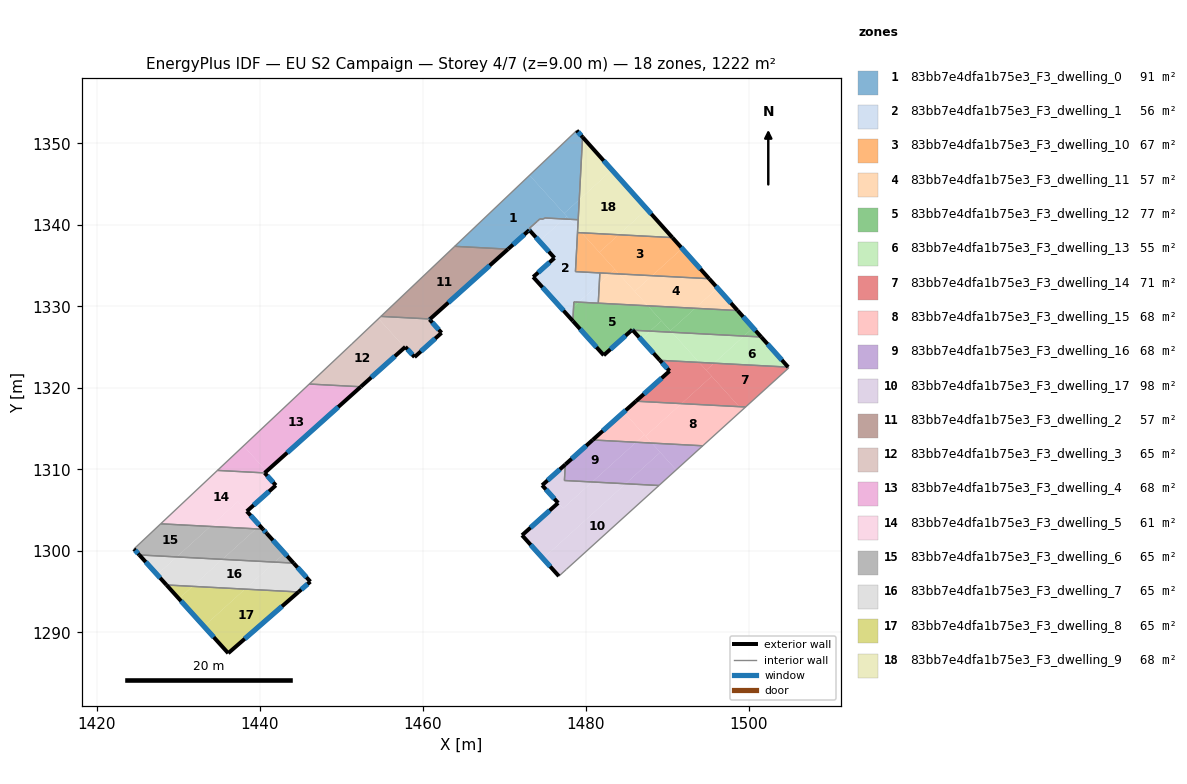
=== STOREY PLAN SPEC (per zone: floor XY polygon, exterior-wall plan segments, windows/doors) ===
zone 1: 83bb7e4dfa1b75e3_F3_dwelling_0  (91.3 m²)
  floor: (1473.08, 1346.09) (1477.64, 1341.05) (1477.28, 1340.73) (1474.92, 1340.85) (1474.77, 1340.71) (1474.34, 1340.73) (1474.02, 1340.45) (1474.01, 1340.43) (1473.06, 1339.58) (1473.26, 1339.36) (1473.15, 1339.26) (1473.05, 1339.37) (1470.43, 1337.03) (1463.89, 1337.37)
  floor: (1478.86, 1351.58) (1479.58, 1350.78) (1479.17, 1343.10) (1477.31, 1341.41) (1473.08, 1346.09)
  floor: (1477.64, 1341.05) (1477.97, 1340.69) (1477.28, 1340.73)
  floor: (1479.17, 1343.10) (1479.04, 1340.63) (1477.97, 1340.69) (1477.31, 1341.41)
  exterior wall: (1479.58, 1350.78) – (1478.86, 1351.58)  [1.1 m]
    window: (1479.41, 1350.96) – (1479.03, 1351.39)  [0.9 m²]
  exterior wall: (1473.05, 1339.37) – (1473.15, 1339.26)  [0.2 m]
    window: (1473.07, 1339.34) – (1473.13, 1339.29)  [0.1 m²]
  exterior wall: (1470.43, 1337.03) – (1473.05, 1339.37)  [3.5 m]
    window: (1471.05, 1337.58) – (1472.43, 1338.82)  [3.0 m²]
  interior walls: 11
zone 2: 83bb7e4dfa1b75e3_F3_dwelling_1  (56.2 m²)
  floor: (1478.99, 1339.56) (1478.71, 1334.27) (1478.91, 1334.26) (1481.70, 1334.11) (1481.63, 1332.81) (1479.11, 1330.52) (1478.71, 1330.55) (1478.51, 1330.56) (1478.48, 1329.95) (1477.57, 1329.12) (1473.52, 1333.61) (1476.14, 1335.95) (1474.28, 1338.01) (1477.28, 1340.73) (1477.97, 1340.69)
  floor: (1477.28, 1340.73) (1474.28, 1338.01) (1473.15, 1339.26) (1473.26, 1339.36) (1473.06, 1339.58) (1474.01, 1340.43) (1474.03, 1340.45) (1474.34, 1340.73) (1474.77, 1340.71) (1474.92, 1340.85)
  floor: (1478.48, 1329.95) (1478.39, 1328.21) (1477.57, 1329.12)
  floor: (1479.04, 1340.63) (1478.99, 1339.57) (1477.97, 1340.69)
  floor: (1481.63, 1332.81) (1481.51, 1330.40) (1479.11, 1330.53)
  exterior wall: (1473.52, 1333.61) – (1478.39, 1328.21)  [7.3 m]
    window: (1474.66, 1332.34) – (1477.24, 1329.48)  [6.1 m²]
  exterior wall: (1476.14, 1335.95) – (1473.52, 1333.61)  [3.5 m]
    window: (1475.52, 1335.40) – (1474.14, 1334.16)  [3.0 m²]
  exterior wall: (1473.15, 1339.26) – (1476.14, 1335.95)  [4.5 m]
    window: (1473.85, 1338.48) – (1475.43, 1336.72)  [3.8 m²]
  interior walls: 16
zone 3: 83bb7e4dfa1b75e3_F3_dwelling_10  (67.4 m²)
  floor: (1490.60, 1338.44) (1491.79, 1337.11) (1488.11, 1333.77) (1484.04, 1333.99) (1481.63, 1336.64) (1484.01, 1338.79)
  floor: (1479.47, 1339.03) (1483.54, 1334.54) (1483.00, 1334.04) (1478.71, 1334.27) (1478.96, 1339.06)
  floor: (1491.79, 1337.11) (1495.11, 1333.40) (1488.11, 1333.77)
  floor: (1484.01, 1338.79) (1481.63, 1336.64) (1479.47, 1339.03)
  floor: (1483.54, 1334.54) (1484.04, 1333.99) (1483.00, 1334.04)
  exterior wall: (1495.11, 1333.40) – (1490.60, 1338.44)  [6.8 m]
    window: (1494.05, 1334.59) – (1491.66, 1337.26)  [5.7 m²]
  interior walls: 5
zone 4: 83bb7e4dfa1b75e3_F3_dwelling_11  (56.7 m²)
  floor: (1495.11, 1333.40) (1496.13, 1332.26) (1493.39, 1329.77) (1487.58, 1330.08) (1485.98, 1331.84) (1488.11, 1333.77)
  floor: (1488.11, 1333.77) (1485.98, 1331.84) (1484.04, 1333.98)
  floor: (1484.04, 1333.98) (1487.58, 1330.08) (1481.51, 1330.40) (1481.63, 1332.81) (1482.99, 1334.04)
  floor: (1496.13, 1332.26) (1498.60, 1329.50) (1493.39, 1329.77)
  floor: (1482.99, 1334.04) (1481.63, 1332.81) (1481.70, 1334.11)
  exterior wall: (1498.60, 1329.50) – (1495.11, 1333.40)  [5.2 m]
    window: (1497.78, 1330.41) – (1495.93, 1332.48)  [4.4 m²]
  interior walls: 3
zone 5: 83bb7e4dfa1b75e3_F3_dwelling_12  (77.2 m²)
  floor: (1487.58, 1330.08) (1489.25, 1328.24) (1487.85, 1326.97) (1485.73, 1327.08) (1485.67, 1327.15) (1482.18, 1324.01) (1478.39, 1328.21) (1478.48, 1329.95) (1479.11, 1330.53)
  floor: (1498.60, 1329.50) (1500.49, 1327.38) (1499.38, 1326.36) (1490.52, 1326.83) (1490.35, 1327.02) (1493.39, 1329.77)
  floor: (1500.49, 1327.38) (1501.50, 1326.25) (1499.38, 1326.36)
  floor: (1489.25, 1328.24) (1490.52, 1326.83) (1487.85, 1326.97)
  floor: (1493.39, 1329.77) (1490.35, 1327.02) (1490.52, 1326.83) (1487.58, 1330.08) (1479.11, 1330.53) (1478.48, 1329.95) (1478.51, 1330.56)
  exterior wall: (1501.50, 1326.25) – (1498.60, 1329.50)  [4.4 m]
    window: (1500.82, 1327.01) – (1499.28, 1328.73)  [3.7 m²]
  exterior wall: (1485.67, 1327.15) – (1485.73, 1327.08)  [0.1 m]
    window: (1485.69, 1327.13) – (1485.72, 1327.10)  [0.1 m²]
  exterior wall: (1482.18, 1324.01) – (1485.67, 1327.15)  [4.7 m]
    window: (1483.00, 1324.75) – (1484.85, 1326.41)  [4.0 m²]
  exterior wall: (1478.39, 1328.21) – (1482.18, 1324.01)  [5.7 m]
    window: (1479.28, 1327.23) – (1481.29, 1325.00)  [4.8 m²]
  interior walls: 5
zone 6: 83bb7e4dfa1b75e3_F3_dwelling_13  (55.4 m²)
  floor: (1501.50, 1326.25) (1504.80, 1322.56) (1495.70, 1323.04) (1499.38, 1326.36)
  floor: (1490.52, 1326.83) (1493.87, 1323.13) (1489.07, 1323.39) (1486.74, 1325.96) (1487.85, 1326.97)
  floor: (1499.38, 1326.36) (1495.70, 1323.04) (1493.87, 1323.13) (1490.52, 1326.83)
  floor: (1487.85, 1326.97) (1486.74, 1325.96) (1485.73, 1327.08)
  exterior wall: (1485.73, 1327.08) – (1489.07, 1323.39)  [5.0 m]
    window: (1486.52, 1326.21) – (1488.28, 1324.25)  [4.2 m²]
  exterior wall: (1504.80, 1322.56) – (1501.50, 1326.25)  [5.0 m]
    window: (1504.02, 1323.42) – (1502.27, 1325.38)  [4.2 m²]
  interior walls: 2
zone 7: 83bb7e4dfa1b75e3_F3_dwelling_14  (71.0 m²)
  floor: (1493.87, 1323.13) (1495.42, 1321.43) (1491.72, 1318.08) (1486.12, 1318.37) (1490.25, 1322.07) (1489.07, 1323.39)
  floor: (1504.80, 1322.56) (1504.88, 1322.47) (1499.58, 1317.66) (1498.79, 1317.70) (1494.75, 1322.17) (1495.70, 1323.04)
  floor: (1495.42, 1321.43) (1498.79, 1317.70) (1491.72, 1318.08)
  floor: (1495.70, 1323.04) (1494.75, 1322.17) (1493.87, 1323.13)
  exterior wall: (1490.25, 1322.07) – (1486.12, 1318.37)  [5.5 m]
    window: (1489.28, 1321.20) – (1487.09, 1319.24)  [4.7 m²]
  exterior wall: (1489.07, 1323.39) – (1490.25, 1322.07)  [1.8 m]
    window: (1489.35, 1323.08) – (1489.97, 1322.38)  [1.5 m²]
  interior walls: 4
zone 8: 83bb7e4dfa1b75e3_F3_dwelling_15  (67.9 m²)
  floor: (1498.79, 1317.70) (1499.17, 1317.29) (1494.33, 1312.90) (1488.08, 1313.23) (1487.31, 1314.08) (1491.72, 1318.08)
  floor: (1491.72, 1318.08) (1487.31, 1314.08) (1484.63, 1317.04) (1486.12, 1318.37)
  floor: (1499.58, 1317.66) (1499.17, 1317.29) (1498.79, 1317.70)
  floor: (1487.15, 1314.26) (1488.08, 1313.23) (1486.14, 1313.34)
  floor: (1484.63, 1317.04) (1487.15, 1314.26) (1486.14, 1313.34) (1480.82, 1313.62)
  exterior wall: (1486.12, 1318.37) – (1480.82, 1313.62)  [7.1 m]
    window: (1484.88, 1317.26) – (1482.06, 1314.73)  [6.0 m²]
  interior walls: 3
zone 9: 83bb7e4dfa1b75e3_F3_dwelling_16  (67.9 m²)
  floor: (1486.14, 1313.34) (1480.76, 1308.46) (1477.35, 1308.64) (1477.46, 1310.60) (1480.82, 1313.62)
  floor: (1494.33, 1312.90) (1491.06, 1309.94) (1488.08, 1313.23)
  floor: (1489.11, 1312.10) (1491.06, 1309.94) (1488.95, 1308.03) (1484.85, 1308.25)
  floor: (1488.08, 1313.23) (1489.11, 1312.10) (1484.85, 1308.25) (1480.76, 1308.46) (1486.14, 1313.34)
  exterior wall: (1480.82, 1313.62) – (1477.46, 1310.60)  [4.5 m]
    window: (1480.03, 1312.91) – (1478.25, 1311.31)  [3.8 m²]
  interior walls: 4
zone 10: 83bb7e4dfa1b75e3_F3_dwelling_17  (98.1 m²)
  floor: (1488.95, 1308.03) (1477.60, 1297.75) (1476.67, 1296.91) (1474.73, 1299.07) (1484.85, 1308.25)
  floor: (1484.85, 1308.25) (1474.73, 1299.07) (1472.15, 1301.93) (1476.58, 1305.89) (1477.18, 1305.22) (1480.76, 1308.46)
  floor: (1480.76, 1308.46) (1477.18, 1305.22) (1474.62, 1308.06) (1477.46, 1310.60) (1477.35, 1308.64)
  exterior wall: (1477.46, 1310.60) – (1474.62, 1308.06)  [3.8 m]
    window: (1476.79, 1310.01) – (1475.29, 1308.66)  [3.2 m²]
  exterior wall: (1472.15, 1301.93) – (1476.67, 1296.91)  [6.8 m]
    window: (1473.21, 1300.75) – (1475.61, 1298.09)  [5.7 m²]
  exterior wall: (1476.58, 1305.89) – (1472.15, 1301.93)  [5.9 m]
    window: (1475.54, 1304.96) – (1473.19, 1302.86)  [5.0 m²]
  exterior wall: (1474.62, 1308.06) – (1476.58, 1305.89)  [2.9 m]
    window: (1475.08, 1307.55) – (1476.12, 1306.40)  [2.5 m²]
  interior walls: 4
zone 11: 83bb7e4dfa1b75e3_F3_dwelling_2  (57.0 m²)
  floor: (1470.43, 1337.03) (1460.87, 1328.46) (1454.84, 1328.78) (1463.89, 1337.37)
  exterior wall: (1460.87, 1328.46) – (1470.43, 1337.03)  [12.8 m]
    window: (1463.12, 1330.47) – (1468.19, 1335.01)  [10.8 m²]
  interior walls: 3
zone 12: 83bb7e4dfa1b75e3_F3_dwelling_3  (64.6 m²)
  floor: (1454.55, 1328.50) (1457.75, 1324.96) (1452.38, 1320.14) (1446.05, 1320.48) (1451.28, 1325.40)
  floor: (1460.87, 1328.46) (1460.81, 1328.40) (1462.28, 1326.76) (1458.97, 1323.79) (1457.84, 1325.04) (1457.75, 1324.96) (1454.55, 1328.50) (1454.84, 1328.78)
  exterior wall: (1457.84, 1325.04) – (1458.97, 1323.79)  [1.7 m]
    window: (1458.10, 1324.74) – (1458.70, 1324.08)  [1.4 m²]
  exterior wall: (1452.38, 1320.14) – (1457.84, 1325.04)  [7.3 m]
    window: (1453.66, 1321.29) – (1456.56, 1323.89)  [6.2 m²]
  exterior wall: (1460.81, 1328.40) – (1460.87, 1328.46)  [0.1 m]
    window: (1460.82, 1328.41) – (1460.86, 1328.44)  [0.1 m²]
  exterior wall: (1462.28, 1326.76) – (1460.81, 1328.40)  [2.2 m]
    window: (1461.94, 1327.15) – (1461.15, 1328.01)  [1.9 m²]
  exterior wall: (1458.97, 1323.79) – (1462.28, 1326.76)  [4.5 m]
    window: (1459.75, 1324.48) – (1461.50, 1326.06)  [3.8 m²]
  interior walls: 4
zone 13: 83bb7e4dfa1b75e3_F3_dwelling_4  (67.8 m²)
  floor: (1437.99, 1312.89) (1440.80, 1309.78) (1440.58, 1309.58) (1434.79, 1309.88)
  floor: (1452.38, 1320.14) (1440.80, 1309.78) (1437.99, 1312.89) (1446.05, 1320.48)
  exterior wall: (1440.58, 1309.58) – (1452.38, 1320.14)  [15.8 m]
    window: (1443.35, 1312.06) – (1449.61, 1317.66)  [13.4 m²]
  interior walls: 3
zone 14: 83bb7e4dfa1b75e3_F3_dwelling_5  (61.3 m²)
  floor: (1440.58, 1309.58) (1441.95, 1308.05) (1438.39, 1304.87) (1437.30, 1306.08) (1433.92, 1303.01) (1427.83, 1303.33) (1434.79, 1309.88)
  floor: (1437.30, 1306.08) (1439.97, 1303.12) (1439.52, 1302.71) (1433.92, 1303.01)
  floor: (1439.97, 1303.12) (1440.37, 1302.67) (1439.52, 1302.71)
  exterior wall: (1441.95, 1308.05) – (1440.58, 1309.58)  [2.1 m]
    window: (1441.63, 1308.41) – (1440.90, 1309.22)  [1.7 m²]
  exterior wall: (1438.39, 1304.87) – (1441.95, 1308.05)  [4.8 m]
    window: (1439.23, 1305.62) – (1441.12, 1307.31)  [4.0 m²]
  exterior wall: (1440.37, 1302.67) – (1438.39, 1304.87)  [3.0 m]
    window: (1439.91, 1303.19) – (1438.86, 1304.35)  [2.5 m²]
  interior walls: 3
zone 15: 83bb7e4dfa1b75e3_F3_dwelling_6  (64.5 m²)
  floor: (1439.52, 1302.71) (1435.39, 1298.97) (1429.79, 1299.27) (1433.92, 1303.01)
  floor: (1433.92, 1303.01) (1429.79, 1299.27) (1425.21, 1299.51) (1424.54, 1300.25) (1427.83, 1303.33)
  floor: (1440.82, 1302.17) (1443.03, 1299.72) (1441.83, 1298.63) (1435.39, 1298.97) (1439.52, 1302.71) (1440.37, 1302.67)
  floor: (1443.03, 1299.72) (1444.13, 1298.51) (1441.83, 1298.63)
  exterior wall: (1424.54, 1300.25) – (1425.21, 1299.51)  [1.0 m]
    window: (1424.70, 1300.07) – (1425.05, 1299.68)  [0.8 m²]
  exterior wall: (1440.82, 1302.17) – (1440.37, 1302.67)  [0.7 m]
    window: (1440.71, 1302.29) – (1440.48, 1302.55)  [0.6 m²]
  exterior wall: (1444.13, 1298.51) – (1440.82, 1302.17)  [4.9 m]
    window: (1443.35, 1299.37) – (1441.60, 1301.31)  [4.2 m²]
  interior walls: 3
zone 16: 83bb7e4dfa1b75e3_F3_dwelling_7  (64.5 m²)
  floor: (1441.83, 1298.63) (1438.17, 1295.32) (1431.74, 1295.66) (1435.39, 1298.97)
  floor: (1435.39, 1298.97) (1431.74, 1295.66) (1428.54, 1295.83) (1427.39, 1297.10) (1429.79, 1299.27)
  floor: (1444.13, 1298.51) (1446.19, 1296.24) (1444.73, 1294.97) (1438.17, 1295.32) (1441.83, 1298.63)
  floor: (1429.79, 1299.27) (1427.39, 1297.10) (1425.21, 1299.51)
  exterior wall: (1425.21, 1299.51) – (1428.54, 1295.83)  [5.0 m]
    window: (1425.99, 1298.65) – (1427.76, 1296.69)  [4.2 m²]
  exterior wall: (1446.19, 1296.24) – (1444.13, 1298.51)  [3.1 m]
    window: (1445.70, 1296.77) – (1444.61, 1297.98)  [2.6 m²]
  exterior wall: (1444.73, 1294.97) – (1446.19, 1296.24)  [1.9 m]
    window: (1445.08, 1295.27) – (1445.85, 1295.94)  [1.6 m²]
  interior walls: 2
zone 17: 83bb7e4dfa1b75e3_F3_dwelling_8  (64.5 m²)
  floor: (1444.73, 1294.97) (1436.11, 1287.46) (1433.13, 1290.75) (1438.17, 1295.32)
  floor: (1438.17, 1295.32) (1433.13, 1290.75) (1430.06, 1294.14) (1431.74, 1295.66)
  floor: (1431.74, 1295.66) (1430.06, 1294.14) (1428.54, 1295.83)
  exterior wall: (1436.11, 1287.46) – (1444.73, 1294.97)  [11.4 m]
    window: (1438.14, 1289.22) – (1442.71, 1293.21)  [9.7 m²]
  exterior wall: (1428.54, 1295.83) – (1436.11, 1287.46)  [11.3 m]
    window: (1430.32, 1293.86) – (1434.33, 1289.42)  [9.5 m²]
  interior walls: 1
zone 18: 83bb7e4dfa1b75e3_F3_dwelling_9  (68.4 m²)
  floor: (1483.19, 1346.74) (1487.48, 1341.94) (1484.01, 1338.79) (1479.47, 1339.03) (1478.99, 1339.57) (1479.17, 1343.10)
  floor: (1487.48, 1341.94) (1490.60, 1338.44) (1484.01, 1338.79)
  floor: (1479.58, 1350.78) (1483.19, 1346.74) (1479.17, 1343.10)
  floor: (1478.99, 1339.56) (1479.47, 1339.03) (1478.96, 1339.06)
  exterior wall: (1490.60, 1338.44) – (1479.58, 1350.78)  [16.5 m]
    window: (1488.01, 1341.34) – (1482.17, 1347.88)  [14.0 m²]
  interior walls: 3

=== DERIVED (storey summary) ===
Building: EU S2 Campaign
Storey: 4 of 7  (floor level z = 9.00 m)
Storey gross floor area: 1221.8 m²
Zones on this storey: 18
  - 83bb7e4dfa1b75e3_F3_dwelling_0: floor 91.3 m²; exterior wall 4.7 m (14.2 m²); 3 window(s) 4.0 m²; WWR 28.1%
  - 83bb7e4dfa1b75e3_F3_dwelling_1: floor 56.2 m²; exterior wall 15.2 m (45.7 m²); 3 window(s) 12.9 m²; WWR 28.1%
  - 83bb7e4dfa1b75e3_F3_dwelling_10: floor 67.4 m²; exterior wall 6.8 m (20.3 m²); 1 window(s) 5.7 m²; WWR 28.1%
  - 83bb7e4dfa1b75e3_F3_dwelling_11: floor 56.7 m²; exterior wall 5.2 m (15.7 m²); 1 window(s) 4.4 m²; WWR 28.1%
  - 83bb7e4dfa1b75e3_F3_dwelling_12: floor 77.2 m²; exterior wall 14.8 m (44.4 m²); 4 window(s) 12.5 m²; WWR 28.1%
  - 83bb7e4dfa1b75e3_F3_dwelling_13: floor 55.4 m²; exterior wall 9.9 m (29.8 m²); 2 window(s) 8.4 m²; WWR 28.1%
  - 83bb7e4dfa1b75e3_F3_dwelling_14: floor 71.0 m²; exterior wall 7.3 m (21.9 m²); 2 window(s) 6.2 m²; WWR 28.1%
  - 83bb7e4dfa1b75e3_F3_dwelling_15: floor 67.9 m²; exterior wall 7.1 m (21.4 m²); 1 window(s) 6.0 m²; WWR 28.1%
  - 83bb7e4dfa1b75e3_F3_dwelling_16: floor 67.9 m²; exterior wall 4.5 m (13.5 m²); 1 window(s) 3.8 m²; WWR 28.1%
  - 83bb7e4dfa1b75e3_F3_dwelling_17: floor 98.1 m²; exterior wall 19.4 m (58.3 m²); 4 window(s) 16.4 m²; WWR 28.1%
  - 83bb7e4dfa1b75e3_F3_dwelling_2: floor 57.0 m²; exterior wall 12.8 m (38.5 m²); 1 window(s) 10.8 m²; WWR 28.1%
  - 83bb7e4dfa1b75e3_F3_dwelling_3: floor 64.6 m²; exterior wall 15.8 m (47.3 m²); 5 window(s) 13.3 m²; WWR 28.1%
  - 83bb7e4dfa1b75e3_F3_dwelling_4: floor 67.8 m²; exterior wall 15.8 m (47.5 m²); 1 window(s) 13.4 m²; WWR 28.1%
  - 83bb7e4dfa1b75e3_F3_dwelling_5: floor 61.3 m²; exterior wall 9.8 m (29.4 m²); 3 window(s) 8.3 m²; WWR 28.1%
  - 83bb7e4dfa1b75e3_F3_dwelling_6: floor 64.5 m²; exterior wall 6.6 m (19.8 m²); 3 window(s) 5.6 m²; WWR 28.1%
  - 83bb7e4dfa1b75e3_F3_dwelling_7: floor 64.5 m²; exterior wall 10.0 m (29.9 m²); 3 window(s) 8.4 m²; WWR 28.1%
  - 83bb7e4dfa1b75e3_F3_dwelling_8: floor 64.5 m²; exterior wall 22.7 m (68.2 m²); 2 window(s) 19.2 m²; WWR 28.1%
  - 83bb7e4dfa1b75e3_F3_dwelling_9: floor 68.4 m²; exterior wall 16.5 m (49.6 m²); 1 window(s) 14.0 m²; WWR 28.1%
Zone adjacency (shared interzone walls):
  - 83bb7e4dfa1b75e3_F3_dwelling_0 ↔ 83bb7e4dfa1b75e3_F3_dwelling_1
  - 83bb7e4dfa1b75e3_F3_dwelling_0 ↔ 83bb7e4dfa1b75e3_F3_dwelling_2
  - 83bb7e4dfa1b75e3_F3_dwelling_0 ↔ 83bb7e4dfa1b75e3_F3_dwelling_9
  - 83bb7e4dfa1b75e3_F3_dwelling_1 ↔ 83bb7e4dfa1b75e3_F3_dwelling_10
  - 83bb7e4dfa1b75e3_F3_dwelling_1 ↔ 83bb7e4dfa1b75e3_F3_dwelling_11
  - 83bb7e4dfa1b75e3_F3_dwelling_1 ↔ 83bb7e4dfa1b75e3_F3_dwelling_12
  - 83bb7e4dfa1b75e3_F3_dwelling_1 ↔ 83bb7e4dfa1b75e3_F3_dwelling_9
  - 83bb7e4dfa1b75e3_F3_dwelling_10 ↔ 83bb7e4dfa1b75e3_F3_dwelling_11
  - 83bb7e4dfa1b75e3_F3_dwelling_10 ↔ 83bb7e4dfa1b75e3_F3_dwelling_9
  - 83bb7e4dfa1b75e3_F3_dwelling_11 ↔ 83bb7e4dfa1b75e3_F3_dwelling_12
  - 83bb7e4dfa1b75e3_F3_dwelling_12 ↔ 83bb7e4dfa1b75e3_F3_dwelling_13
  - 83bb7e4dfa1b75e3_F3_dwelling_13 ↔ 83bb7e4dfa1b75e3_F3_dwelling_14
  - 83bb7e4dfa1b75e3_F3_dwelling_14 ↔ 83bb7e4dfa1b75e3_F3_dwelling_15
  - 83bb7e4dfa1b75e3_F3_dwelling_15 ↔ 83bb7e4dfa1b75e3_F3_dwelling_16
  - 83bb7e4dfa1b75e3_F3_dwelling_16 ↔ 83bb7e4dfa1b75e3_F3_dwelling_17
  - 83bb7e4dfa1b75e3_F3_dwelling_2 ↔ 83bb7e4dfa1b75e3_F3_dwelling_3
  - 83bb7e4dfa1b75e3_F3_dwelling_3 ↔ 83bb7e4dfa1b75e3_F3_dwelling_4
  - 83bb7e4dfa1b75e3_F3_dwelling_4 ↔ 83bb7e4dfa1b75e3_F3_dwelling_5
  - 83bb7e4dfa1b75e3_F3_dwelling_5 ↔ 83bb7e4dfa1b75e3_F3_dwelling_6
  - 83bb7e4dfa1b75e3_F3_dwelling_6 ↔ 83bb7e4dfa1b75e3_F3_dwelling_7
  - 83bb7e4dfa1b75e3_F3_dwelling_7 ↔ 83bb7e4dfa1b75e3_F3_dwelling_8